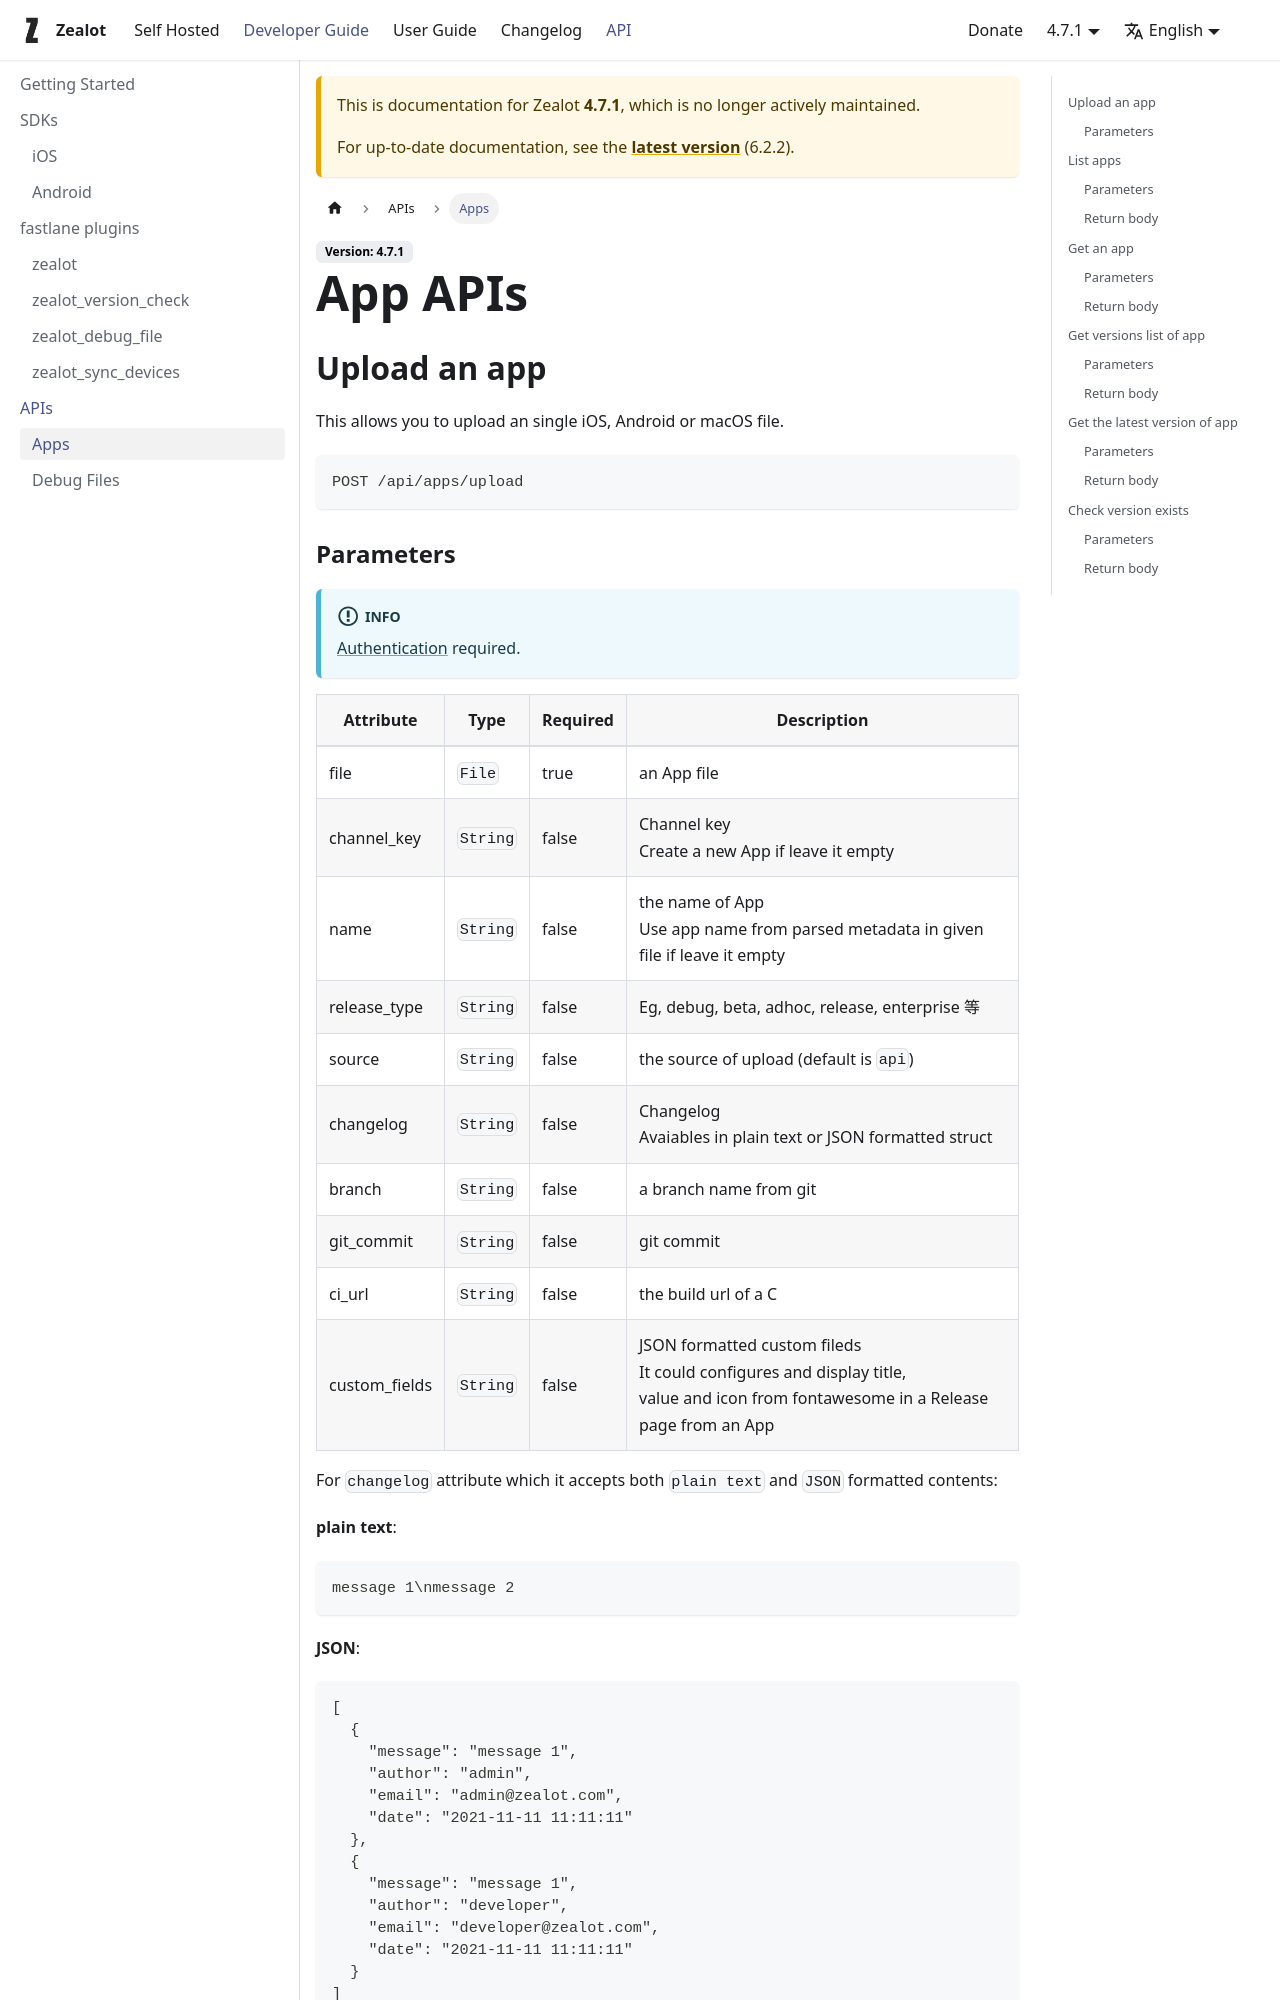

repository: tryzealot/docs · page: docs/4.7.1/developer-guide/api/apps/index.html · generator: docusaurus

---
sidebar_label: "Apps"
---

# App APIs

## Upload an app

This allows you to upload an single iOS, Android or macOS file.

```
POST /api/apps/upload
```

### Parameters

:::info

[Authentication](/docs/developer-guide/api#authentication) required.

:::

| Attribute | Type | Required | Description |
|---|---|---|---|
| file | `File` | true | an App file |
| channel_key | `String` | false | Channel key<br />Create a new App if leave it empty |
| name | `String` | false | the name of App<br />Use app name from parsed metadata in given file if leave it empty |
| release_type | `String` | false | Eg, debug, beta, adhoc, release, enterprise 等 |
| source | `String` | false | the source of upload (default is `api`) |
| changelog | `String` | false | Changelog<br />Avaiables in plain text or JSON formatted struct |
| branch | `String` |false| a branch name from git |
| git_commit | `String` | false | git commit |
| ci_url | `String` | false | the build url of a C |
| custom_fields | `String` | false | JSON formatted custom fileds<br />It could configures and display title, <br />value and icon from fontawesome in a Release page from an App |

For `changelog` attribute which it accepts both `plain text` and `JSON` formatted contents:

**plain text**:

```
message 1\nmessage 2
```

**JSON**:

```json
[
  {
    "message": "message 1",
    "author": "admin",
    "email": "admin@zealot.com",
    "date": "2021-11-11 11:11:11"
  },
  {
    "message": "message 1",
    "author": "developer",
    "email": "developer@zealot.com",
    "date": "2021-11-11 11:11:11"
  }
]
```

For `custom_fields` attribute which it use `JSON` formatted struct to build from each key-value. for example, Display country name like `country=China` with icon [flag](https://fontawesome.com/v5.15/icons/flag?style=solid):
